Labelled photos from "train_data", an image-classification folder in ckois/Garbage-sorting-device-based-on-STM32-and-k210. The possible labels are: chuyv, kehui, mianban, qita, youhai.

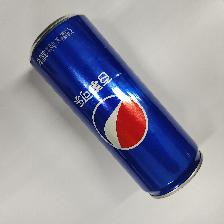
Label: kehui

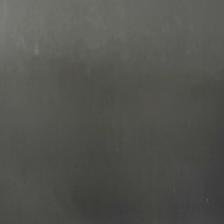
Label: mianban

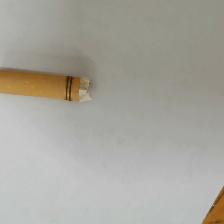
Label: qita

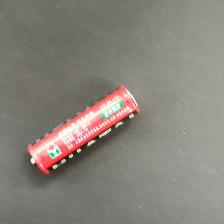
Label: youhai

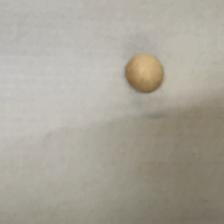
Label: chuyv

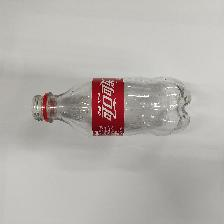
Label: kehui
